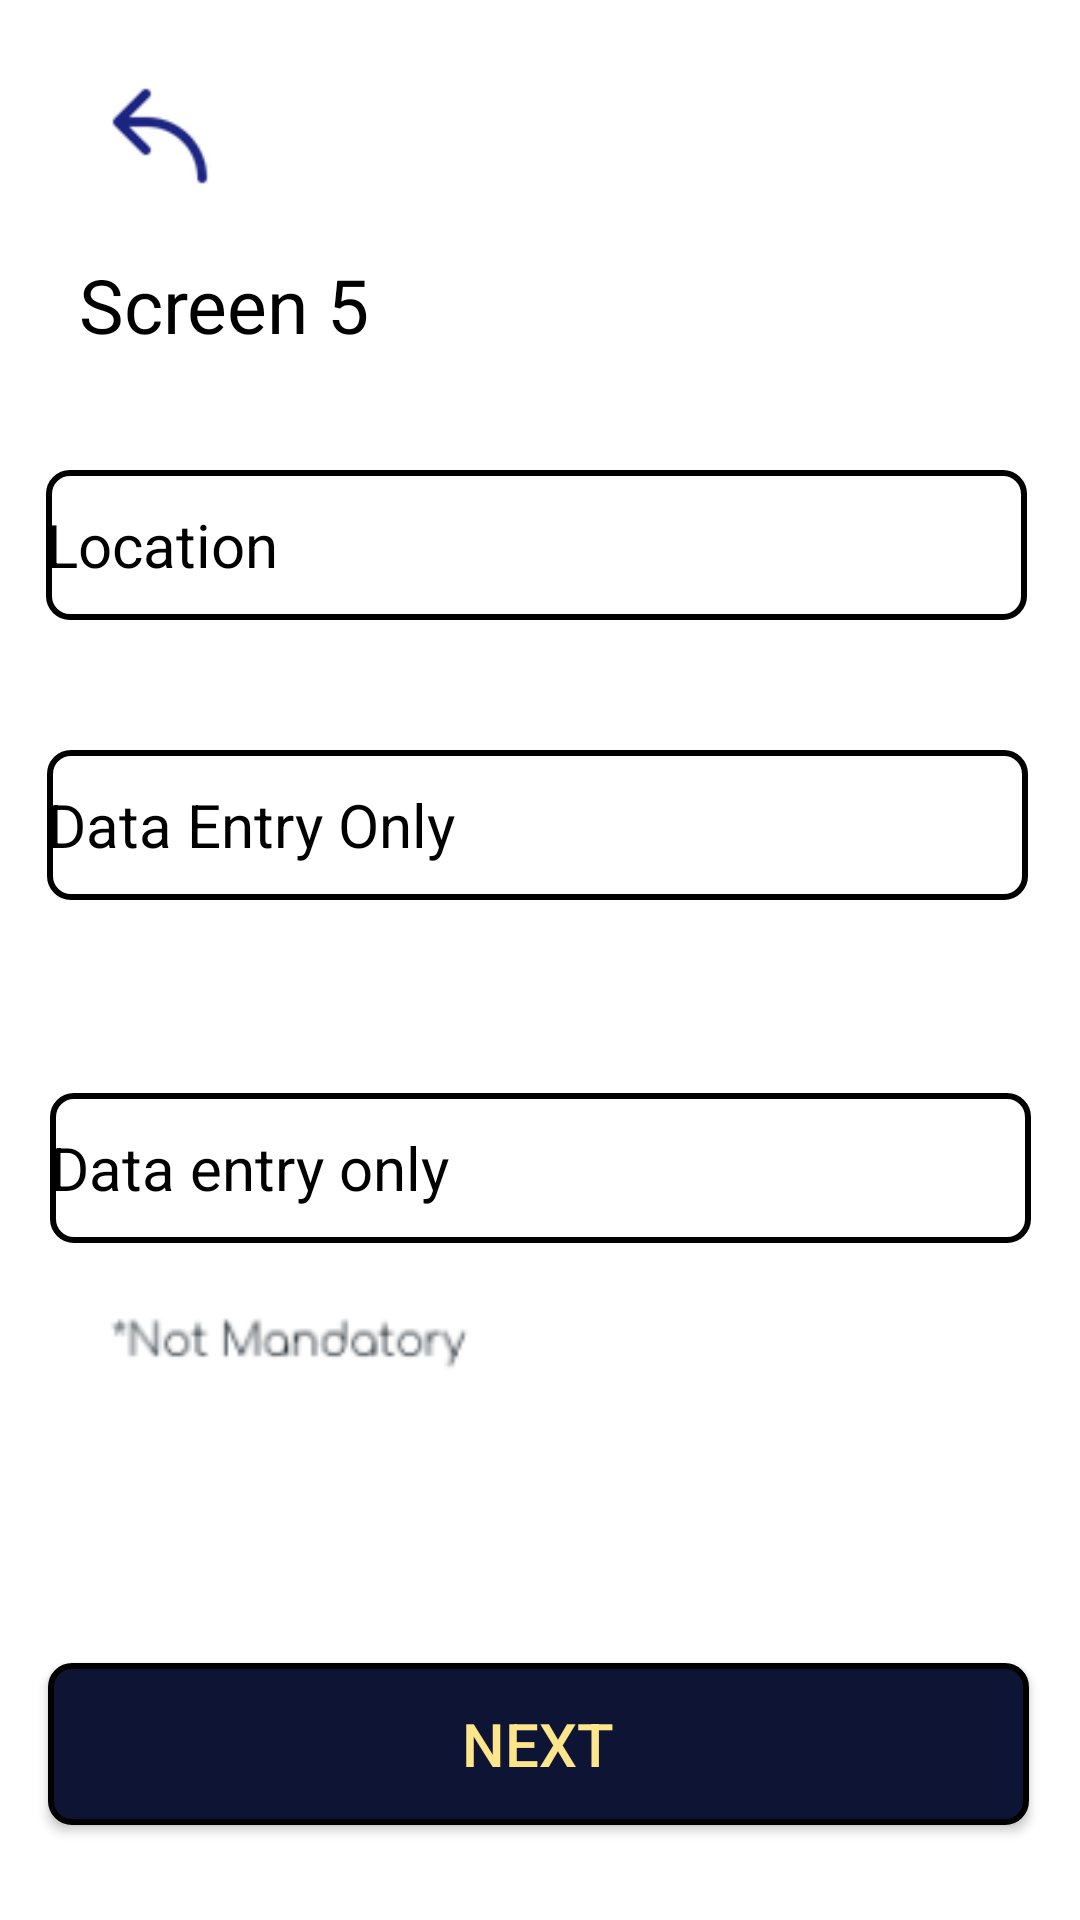

This screen was rendered from an Android layout file. Write that file and the resources it references.
<!-- AndroidManifest.xml: application theme Theme.AppCompat.NoActionBar -->
<!-- res/layout/activity_screen5.xml -->
<?xml version="1.0" encoding="utf-8"?>
<androidx.constraintlayout.widget.ConstraintLayout xmlns:android="http://schemas.android.com/apk/res/android"
    xmlns:app="http://schemas.android.com/apk/res-auto"
    xmlns:tools="http://schemas.android.com/tools"
    android:layout_width="match_parent"
    android:layout_height="match_parent"
    android:background="#ffffff"
    tools:context=".Screen5">

    <ImageView
        android:id="@+id/backimage"
        android:layout_width="50dp"
        android:layout_height="wrap_content"
        android:contentDescription="@string/app_name"
        android:src="@drawable/backarrow"
        app:layout_constraintBottom_toBottomOf="parent"
        app:layout_constraintEnd_toEndOf="parent"
        app:layout_constraintHorizontal_bias="0.091"
        app:layout_constraintStart_toStartOf="parent"
        app:layout_constraintTop_toTopOf="parent"
        app:layout_constraintVertical_bias="0.023" />

    <TextView
        android:id="@+id/screen5"
        android:layout_width="150dp"
        android:layout_height="35dp"
        android:layout_marginBottom="8dp"
        android:text="@string/screen5"
        android:textColor="@color/black"
        android:textFontWeight="@android:integer/config_longAnimTime"
        android:textSize="25sp"
        android:textStyle="bold"
        app:layout_constraintBottom_toBottomOf="parent"
        app:layout_constraintEnd_toEndOf="parent"
        app:layout_constraintHorizontal_bias="0.126"
        app:layout_constraintStart_toStartOf="parent"
        app:layout_constraintTop_toTopOf="parent"
        app:layout_constraintVertical_bias="0.142"
        tools:targetApi="p" />

    <EditText
        android:id="@+id/data"
        android:layout_width="327dp"
        android:layout_height="50dp"
        android:layout_marginBottom="340dp"
        android:background="@drawable/mobile_no_shape"
        android:clickable="true"
        android:hint="@string/DataEntryOnly"
        android:importantForAutofill="no"
        android:textColor="@color/black"
        android:inputType="number"
        android:textAlignment="gravity"
        android:textColorHint="@color/black"
        android:textSize="20sp"
        app:layout_constraintBottom_toBottomOf="parent"
        app:layout_constraintEnd_toEndOf="parent"
        app:layout_constraintHorizontal_bias="0.476"
        app:layout_constraintStart_toStartOf="parent" />

    <EditText
        android:id="@+id/location"
        android:layout_width="327dp"
        android:layout_height="50dp"
        android:layout_marginBottom="34dp"
        android:background="@drawable/mobile_no_shape"
        android:hint="@string/location"
        android:importantForAutofill="no"
        android:inputType="text"
        android:textColor="@color/black"
        android:textColorHint="@color/black"
        android:textSize="20sp"
        app:layout_constraintBottom_toBottomOf="parent"
        app:layout_constraintEnd_toEndOf="parent"
        app:layout_constraintHorizontal_bias="0.468"
        app:layout_constraintStart_toStartOf="parent"
        app:layout_constraintTop_toTopOf="parent"
        app:layout_constraintVertical_bias="0.282"
        tools:targetApi="p" />

    <EditText
        android:id="@+id/data2"
        android:layout_width="327dp"
        android:layout_height="50dp"
        android:layout_marginBottom="34dp"
        android:background="@drawable/mobile_no_shape"
        android:hint="@string/Dataentry"
        android:importantForAutofill="no"
        android:inputType="number"
        android:textColor="@color/black"
        android:textColorHint="@color/black"
        android:textSize="20sp"
        app:layout_constraintBottom_toBottomOf="parent"
        app:layout_constraintEnd_toEndOf="parent"
        app:layout_constraintStart_toStartOf="parent"
        app:layout_constraintTop_toTopOf="parent"
        app:layout_constraintVertical_bias="0.655"
        tools:targetApi="p" />

    <ImageView
        android:id="@+id/not_mandatory"
        android:layout_width="147dp"
        android:layout_height="30dp"
        android:layout_marginEnd="57dp"
        android:contentDescription="@string/app_name"
        android:src="@drawable/notmandatory"
        app:layout_constraintBottom_toTopOf="@+id/next"
        app:layout_constraintEnd_toEndOf="parent"
        app:layout_constraintHorizontal_bias="0.159"
        app:layout_constraintStart_toStartOf="parent"
        app:layout_constraintTop_toTopOf="parent"
        app:layout_constraintVertical_bias="0.824" />

    <Button
        android:id="@+id/next"
        android:layout_width="327dp"
        android:layout_height="54dp"
        android:background="@drawable/newuser_button_shape"
        android:text="@string/next"
        android:textColor="@color/yellow"
        android:textSize="20sp"
        app:layout_constraintBottom_toBottomOf="parent"
        app:layout_constraintEnd_toEndOf="parent"
        app:layout_constraintHorizontal_bias="0.484"
        app:layout_constraintStart_toStartOf="parent"
        app:layout_constraintTop_toTopOf="parent"
        app:layout_constraintVertical_bias="0.946" />

</androidx.constraintlayout.widget.ConstraintLayout>
<!-- resources referenced by this layout -->
<resources>
  <color name="black">#FF000000</color>
  <color name="yellow">#FDE58B</color>
  <!-- drawable backarrow: png bitmap (drawable-v24, 1466 bytes) -->
  <!-- drawable mobile_no_shape (drawable) -->
  <?xml version="1.0" encoding="utf-8"?>
  <shape xmlns:android="http://schemas.android.com/apk/res/android"
      android:shape="rectangle"
      >
      <corners android:radius="7dp"/>
      <stroke android:color="@color/black" android:width="2dp"/>
  
  </shape>
  <!-- drawable newuser_button_shape (drawable) -->
  <?xml version="1.0" encoding="utf-8"?>
  <shape xmlns:android="http://schemas.android.com/apk/res/android"
      android:shape="rectangle"
      >
      <stroke android:width="2dp" android:color="@color/black"/>
      <solid android:color="@color/blue"/>
      <corners android:radius="7dp"/>
  
  </shape>
  <!-- drawable notmandatory: png bitmap (drawable-v24, 2335 bytes) -->
  <string name="DataEntryOnly">Data Entry Only</string>
  <string name="Dataentry">Data entry only</string>
  <string name="app_name">Antpod_app</string>
  <string name="location">Location</string>
  <string name="next">NEXT</string>
  <string name="screen5">Screen 5</string>
  <color name="blue">#0E1534</color>
</resources>
